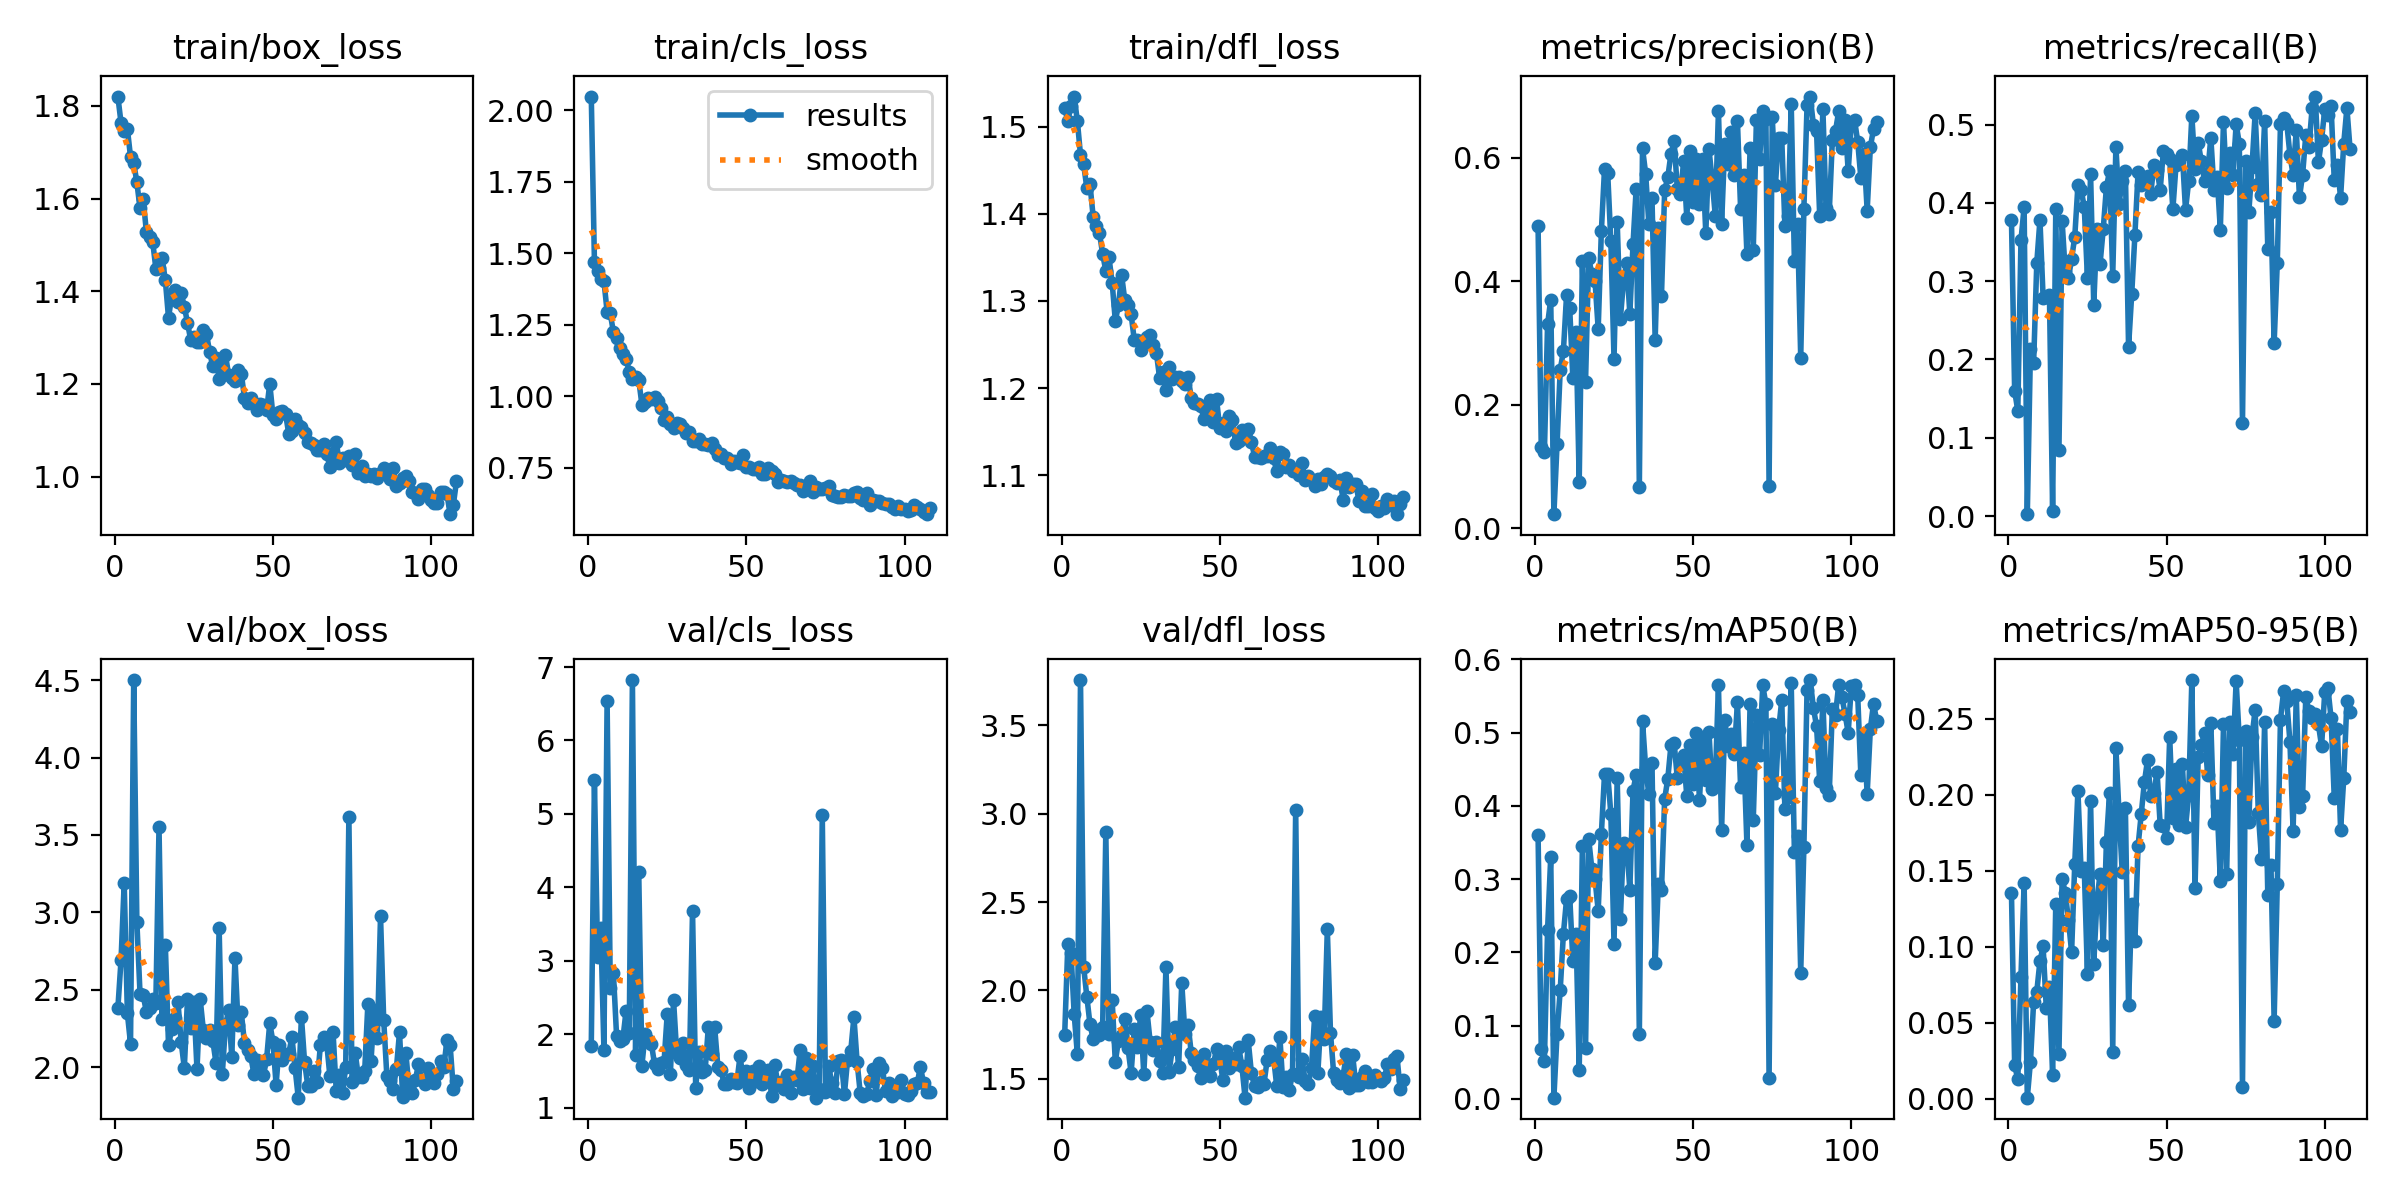

Values plotted in this chart, from the file beside it:
epoch, train/box_loss, train/cls_loss, train/dfl_loss, metrics/precision(B), metrics/recall(B), metrics/mAP50(B), metrics/mAP50-95(B), val/box_loss, val/cls_loss, val/dfl_loss, lr/pg0, lr/pg1, lr/pg2
1, 1.82, 2.048, 1.521, 0.4892, 0.3775, 0.3607, 0.1352, 2.381, 1.843, 1.748, 0.0006556, 0.0006556, 0.0006556
2, 1.763, 1.471, 1.507, 0.1322, 0.16, 0.06847, 0.02231, 2.692, 5.458, 2.262, 0.00132, 0.00132, 0.00132
3, 1.745, 1.44, 1.524, 0.1232, 0.1344, 0.05192, 0.01288, 3.19, 3.048, 2.212, 0.001982, 0.001982, 0.001982
4, 1.751, 1.409, 1.535, 0.3303, 0.3522, 0.2308, 0.08041, 2.347, 3.45, 1.867, 0.00199, 0.00199, 0.00199
5, 1.69, 1.404, 1.507, 0.3705, 0.3947, 0.3303, 0.1419, 2.151, 1.787, 1.641, 0.00199, 0.00199, 0.00199
6, 1.677, 1.296, 1.468, 0.02302, 0.00246, 0.00177, 0.00084, 4.502, 6.538, 3.755, 0.001987, 0.001987, 0.001987
7, 1.635, 1.29, 1.457, 0.1367, 0.213, 0.08916, 0.02459, 2.94, 2.63, 2.132, 0.001984, 0.001984, 0.001984
8, 1.579, 1.224, 1.43, 0.2571, 0.1952, 0.1489, 0.06362, 2.474, 2.832, 1.965, 0.00198, 0.00198, 0.00198
9, 1.599, 1.203, 1.434, 0.2869, 0.3235, 0.2253, 0.0706, 2.463, 1.971, 1.809, 0.001977, 0.001977, 0.001977
10, 1.529, 1.168, 1.397, 0.3775, 0.3782, 0.2726, 0.0907, 2.357, 1.902, 1.725, 0.001974, 0.001974, 0.001974
11, 1.517, 1.148, 1.386, 0.3562, 0.2788, 0.2768, 0.1003, 2.38, 1.94, 1.774, 0.00197, 0.00197, 0.00197
12, 1.507, 1.132, 1.378, 0.243, 0.2799, 0.1881, 0.05965, 2.442, 2.32, 1.75, 0.001967, 0.001967, 0.001967
13, 1.449, 1.086, 1.354, 0.3179, 0.2818, 0.2256, 0.07354, 2.414, 2.018, 1.794, 0.001964, 0.001964, 0.001964
14, 1.45, 1.06, 1.335, 0.07576, 0.00614, 0.03898, 0.01573, 3.552, 6.823, 2.893, 0.00196, 0.00196, 0.00196
15, 1.471, 1.066, 1.35, 0.4331, 0.3916, 0.3456, 0.1285, 2.308, 1.722, 1.756, 0.001957, 0.001957, 0.001957
16, 1.424, 1.057, 1.321, 0.2377, 0.08471, 0.06932, 0.02971, 2.789, 4.205, 1.947, 0.001954, 0.001954, 0.001954
17, 1.343, 0.9705, 1.277, 0.4385, 0.3769, 0.3547, 0.1449, 2.141, 1.57, 1.597, 0.00195, 0.00195, 0.00195
18, 1.389, 0.9785, 1.295, 0.4113, 0.3119, 0.3139, 0.1355, 2.243, 1.999, 1.716, 0.001947, 0.001947, 0.001947
19, 1.403, 0.9937, 1.33, 0.3998, 0.3039, 0.3002, 0.1179, 2.318, 1.921, 1.747, 0.001944, 0.001944, 0.001944
20, 1.377, 0.9919, 1.301, 0.3231, 0.3284, 0.257, 0.09645, 2.418, 1.869, 1.839, 0.001941, 0.001941, 0.001941
21, 1.396, 0.9981, 1.295, 0.4814, 0.3567, 0.3617, 0.1548, 2.162, 1.588, 1.675, 0.001937, 0.001937, 0.001937
22, 1.367, 0.9833, 1.284, 0.5822, 0.4223, 0.4436, 0.2026, 1.994, 1.524, 1.533, 0.001934, 0.001934, 0.001934
23, 1.332, 0.9602, 1.255, 0.5756, 0.4168, 0.4439, 0.1497, 2.441, 1.601, 1.78, 0.001931, 0.001931, 0.001931
24, 1.295, 0.9163, 1.255, 0.4646, 0.3947, 0.3888, 0.1518, 2.252, 1.624, 1.678, 0.001927, 0.001927, 0.001927
25, 1.302, 0.926, 1.243, 0.274, 0.3045, 0.2118, 0.08224, 2.422, 2.272, 1.858, 0.001924, 0.001924, 0.001924
26, 1.29, 0.904, 1.254, 0.4965, 0.4365, 0.4381, 0.1957, 1.985, 1.463, 1.527, 0.001921, 0.001921, 0.001921
27, 1.29, 0.8903, 1.258, 0.3395, 0.2695, 0.2457, 0.08882, 2.442, 2.462, 1.883, 0.001917, 0.001917, 0.001917
28, 1.316, 0.9054, 1.26, 0.4, 0.3671, 0.3494, 0.1302, 2.242, 1.737, 1.71, 0.001914, 0.001914, 0.001914
29, 1.308, 0.9031, 1.25, 0.4293, 0.3223, 0.3472, 0.1481, 2.185, 1.67, 1.662, 0.001911, 0.001911, 0.001911
30, 1.269, 0.8878, 1.24, 0.3472, 0.3666, 0.2858, 0.1014, 2.241, 1.885, 1.707, 0.001908, 0.001908, 0.001908
31, 1.238, 0.872, 1.212, 0.4599, 0.4199, 0.4208, 0.1689, 2.17, 1.585, 1.6, 0.001904, 0.001904, 0.001904
32, 1.257, 0.8759, 1.218, 0.5501, 0.4408, 0.4426, 0.2013, 2.028, 1.516, 1.534, 0.001901, 0.001901, 0.001901
33, 1.211, 0.8441, 1.197, 0.06653, 0.3069, 0.08806, 0.0309, 2.899, 3.679, 2.131, 0.001898, 0.001898, 0.001898
34, 1.235, 0.8423, 1.224, 0.6157, 0.4714, 0.5157, 0.2305, 1.954, 1.271, 1.541, 0.001894, 0.001894, 0.001894
35, 1.262, 0.8515, 1.211, 0.5741, 0.399, 0.4521, 0.1875, 2.271, 1.755, 1.668, 0.001891, 0.001891, 0.001891
36, 1.22, 0.8318, 1.213, 0.4931, 0.4285, 0.4156, 0.1491, 2.366, 1.486, 1.795, 0.001888, 0.001888, 0.001888
37, 1.214, 0.8335, 1.212, 0.535, 0.4407, 0.4581, 0.1911, 2.063, 1.515, 1.565, 0.001885, 0.001885, 0.001885
38, 1.207, 0.8289, 1.208, 0.3049, 0.2161, 0.1858, 0.06157, 2.706, 2.099, 2.043, 0.001881, 0.001881, 0.001881
39, 1.23, 0.8373, 1.205, 0.486, 0.2836, 0.2931, 0.128, 2.269, 1.735, 1.756, 0.001878, 0.001878, 0.001878
40, 1.222, 0.8162, 1.212, 0.377, 0.3585, 0.2854, 0.1036, 2.356, 2.091, 1.803, 0.001875, 0.001875, 0.001875
41, 1.171, 0.7928, 1.189, 0.5472, 0.4389, 0.4093, 0.1661, 2.155, 1.557, 1.648, 0.001871, 0.001871, 0.001871
42, 1.16, 0.797, 1.183, 0.5689, 0.423, 0.4374, 0.1872, 2.111, 1.506, 1.606, 0.001868, 0.001868, 0.001868
43, 1.171, 0.7833, 1.182, 0.6066, 0.4303, 0.4833, 0.2083, 2.07, 1.321, 1.576, 0.001865, 0.001865, 0.001865
44, 1.156, 0.7854, 1.18, 0.6269, 0.4343, 0.4862, 0.2229, 1.953, 1.316, 1.503, 0.001861, 0.001861, 0.001861
45, 1.144, 0.7613, 1.164, 0.55, 0.4113, 0.438, 0.1993, 2.045, 1.389, 1.639, 0.001858, 0.001858, 0.001858
46, 1.156, 0.7739, 1.168, 0.5409, 0.4477, 0.4625, 0.2009, 2.008, 1.352, 1.566, 0.001855, 0.001855, 0.001855
47, 1.154, 0.7714, 1.187, 0.5945, 0.442, 0.4689, 0.2152, 1.949, 1.339, 1.514, 0.001852, 0.001852, 0.001852
48, 1.143, 0.7652, 1.161, 0.5025, 0.4168, 0.4132, 0.1799, 2.051, 1.698, 1.581, 0.001848, 0.001848, 0.001848
49, 1.201, 0.7956, 1.187, 0.6113, 0.4659, 0.4828, 0.1795, 2.286, 1.395, 1.671, 0.001845, 0.001845, 0.001845
50, 1.132, 0.7508, 1.154, 0.5288, 0.4629, 0.4294, 0.1717, 2.162, 1.503, 1.613, 0.001842, 0.001842, 0.001842
51, 1.125, 0.7515, 1.16, 0.5983, 0.4555, 0.4993, 0.2382, 1.886, 1.27, 1.492, 0.001838, 0.001838, 0.001838
52, 1.139, 0.7458, 1.151, 0.5255, 0.3916, 0.4077, 0.1848, 2.145, 1.498, 1.655, 0.001835, 0.001835, 0.001835
53, 1.141, 0.7446, 1.168, 0.5977, 0.4481, 0.4921, 0.2171, 2.044, 1.363, 1.563, 0.001832, 0.001832, 0.001832
54, 1.135, 0.754, 1.164, 0.478, 0.4536, 0.4356, 0.1802, 2.084, 1.572, 1.616, 0.001828, 0.001828, 0.001828
55, 1.092, 0.7273, 1.137, 0.6145, 0.4616, 0.5012, 0.2202, 2.088, 1.318, 1.584, 0.001825, 0.001825, 0.001825
56, 1.099, 0.7295, 1.14, 0.5646, 0.3908, 0.4224, 0.1786, 2.193, 1.372, 1.681, 0.001822, 0.001822, 0.001822
57, 1.124, 0.7487, 1.152, 0.5064, 0.4276, 0.4333, 0.2, 1.994, 1.514, 1.573, 0.001819, 0.001819, 0.001819
58, 1.112, 0.7397, 1.145, 0.6762, 0.5115, 0.5656, 0.2755, 1.802, 1.156, 1.394, 0.001815, 0.001815, 0.001815
59, 1.108, 0.7295, 1.153, 0.4927, 0.4438, 0.3678, 0.1384, 2.326, 1.576, 1.717, 0.001812, 0.001812, 0.001812
60, 1.095, 0.7007, 1.139, 0.6231, 0.477, 0.5178, 0.2246, 2.032, 1.31, 1.534, 0.001809, 0.001809, 0.001809
... 48 more rows
